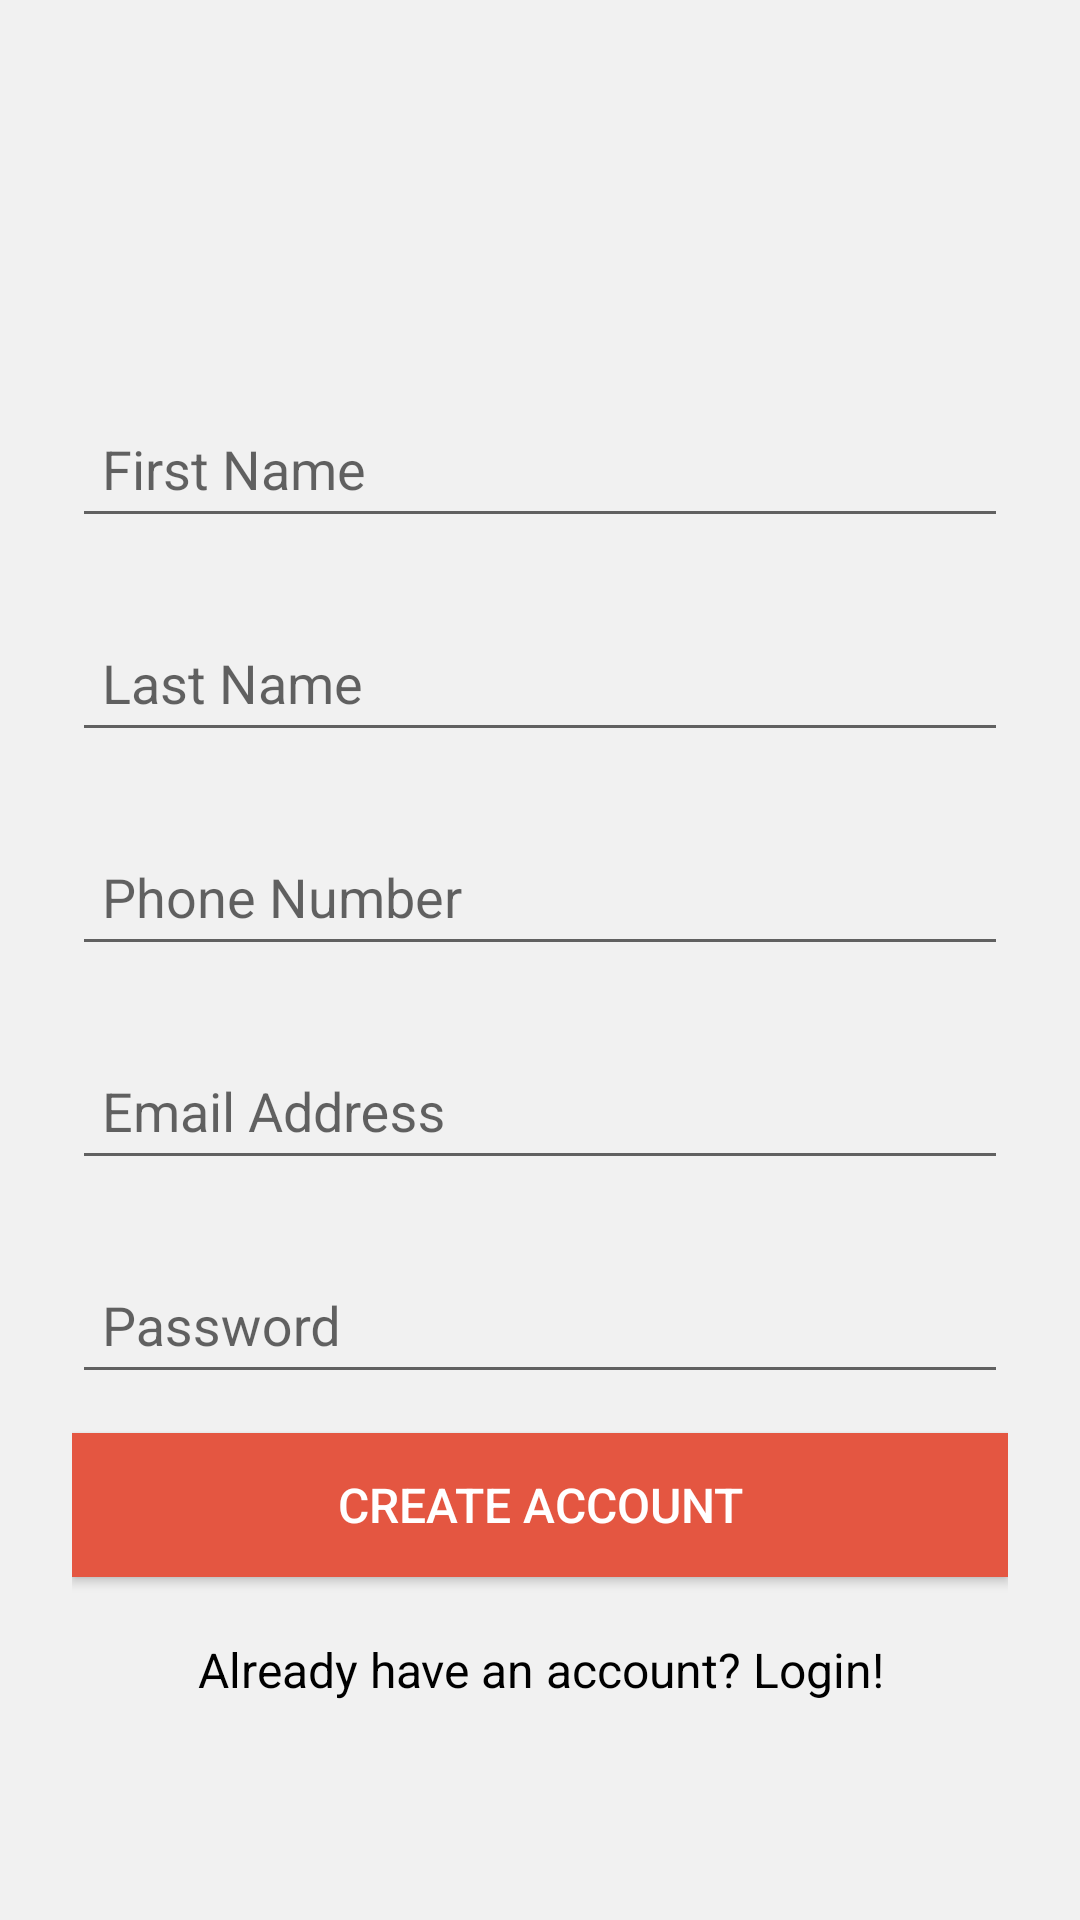

The Android layout XML behind this screen, and the referenced resources:
<!-- AndroidManifest.xml: application theme CNUAppTheme -->
<!-- res/layout/activity_signup.xml -->
<?xml version="1.0" encoding="utf-8"?>
<LinearLayout
    xmlns:android="http://schemas.android.com/apk/res/android"
    android:orientation="vertical"
    android:layout_width="match_parent"
    android:layout_height="match_parent"
    android:paddingBottom="@dimen/activity_vertical_margin"
    android:paddingLeft="@dimen/activity_horizontal_margin"
    android:paddingRight="@dimen/activity_horizontal_margin"
    android:paddingTop="@dimen/activity_vertical_margin">

    
    <ImageView
        android:src="@mipmap/ic_launcher"
        android:layout_width="match_parent"
        android:layout_height="wrap_content"
        android:id="@+id/welcome_image"
        android:text="@string/welcome"
        android:textSize="@dimen/font_size_xxlarge"
        android:textAlignment="center"
        android:padding="@dimen/pad_marg_large"/>

    <android.support.design.widget.TextInputLayout
        android:id="@+id/firstNameWrapper"
        android:layout_width="match_parent"
        android:layout_height="wrap_content"
        android:layout_marginTop="8dp"
        android:layout_marginBottom="8dp">
        <EditText
            android:id="@+id/input_first"
            android:layout_width="match_parent"
            android:layout_height="wrap_content"
            android:hint="@string/first_hint"
            android:inputType="textPersonName"
            android:padding="@dimen/pad_marg_small"/>
    </android.support.design.widget.TextInputLayout>

    <android.support.design.widget.TextInputLayout
        android:id="@+id/lastNameWrapper"
        android:layout_width="match_parent"
        android:layout_height="wrap_content"
        android:layout_marginTop="8dp"
        android:layout_marginBottom="8dp">
        <EditText
            android:id="@+id/input_last"
            android:layout_width="match_parent"
            android:layout_height="wrap_content"
            android:hint="@string/last_hint"
            android:inputType="textPersonName"
            android:padding="@dimen/pad_marg_small"
            android:layout_marginTop="5dp"/>
    </android.support.design.widget.TextInputLayout>

    <android.support.design.widget.TextInputLayout
        android:id="@+id/phoneWrapper"
        android:layout_width="match_parent"
        android:layout_height="wrap_content"
        android:layout_marginTop="8dp"
        android:layout_marginBottom="8dp">
        <EditText
            android:id="@+id/input_phone"
            android:layout_width="match_parent"
            android:layout_height="wrap_content"
            android:hint="@string/enter_phone_hint"
            android:inputType="phone"
            android:padding="@dimen/pad_marg_small"
            android:layout_marginTop="5dp"/>
    </android.support.design.widget.TextInputLayout>

    <android.support.design.widget.TextInputLayout
        android:id="@+id/emailWrapper"
        android:layout_width="match_parent"
        android:layout_height="wrap_content"
        android:layout_marginTop="8dp"
        android:layout_marginBottom="8dp">
        <EditText
            android:id="@+id/input_email"
            android:layout_width="match_parent"
            android:layout_height="wrap_content"
            android:hint="@string/enter_email_hint"
            android:inputType="textEmailAddress"
            android:padding="@dimen/pad_marg_small"
            android:layout_marginTop="5dp"/>
    </android.support.design.widget.TextInputLayout>

    <android.support.design.widget.TextInputLayout
        android:id="@+id/passwordWrapper"
        android:layout_width="match_parent"
        android:layout_height="wrap_content"
        android:layout_marginTop="8dp"
        android:layout_marginBottom="8dp">
        <EditText
            android:id="@+id/input_password"
            android:layout_width="match_parent"
            android:layout_height="wrap_content"
            android:hint="@string/enter_pass_hint"
            android:inputType="textPassword"
            android:padding="@dimen/pad_marg_small"
            android:layout_marginTop="5dp"/>
    </android.support.design.widget.TextInputLayout>

    
    <Button
        android:id="@+id/btn_create_account"
        android:layout_width="match_parent"
        android:layout_height="wrap_content"
        android:text="@string/create"
        android:textSize="@dimen/font_size_medium"
        android:padding="@dimen/pad_marg_small"
        android:layout_marginTop="5dp"
        android:background="@color/red"
        android:textColor="@color/white"
        />

    
    <TextView
        android:id="@+id/link_login"
        android:layout_width="match_parent"
        android:layout_height="wrap_content"
        android:layout_marginTop="@dimen/pad_marg_medium"
        android:text="Already have an account? Login!"
        android:textSize="@dimen/font_size_medium"
        android:textColor="@color/black"
        android:gravity="center"/>

</LinearLayout>
<!-- resources referenced by this layout -->
<resources>
  <color name="black">#000</color>
  <color name="red">#E45641</color>
  <color name="white">#fff</color>
  <dimen name="activity_horizontal_margin">24dp</dimen>
  <dimen name="activity_vertical_margin">56dp</dimen>
  <dimen name="font_size_medium">16sp</dimen>
  <dimen name="font_size_xxlarge">40sp</dimen>
  <dimen name="pad_marg_large">30dp</dimen>
  <dimen name="pad_marg_medium">20dp</dimen>
  <dimen name="pad_marg_small">10dp</dimen>
  <string name="create">Create Account</string>
  <string name="enter_email_hint">Email Address</string>
  <string name="enter_pass_hint">Password</string>
  <string name="enter_phone_hint">Phone Number</string>
  <string name="first_hint">First Name</string>
  <string name="last_hint">Last Name</string>
  <string name="welcome">Welcome\n to\n Study Time</string>
  <style name="CNUAppTheme" parent="Theme.AppCompat.Light.NoActionBar">
          
          <item name="colorPrimary">@color/royal</item>
          
          <item name="colorPrimaryDark">@color/dark_royal</item>
          
          <item name="colorAccent">@color/royal</item>
          <item name="colorControlActivated">@color/dark_royal</item>
          <item name="colorControlHighlight">@color/dark_royal</item>
          <item name="android:navigationBarColor">@color/dark_royal</item>
          <item name="android:windowBackground">@color/gray</item>
      </style>
  <color name="royal">#4169E1</color>
  <color name="dark_royal">#273f87</color>
  <color name="gray">#f1f1f1</color>
</resources>
